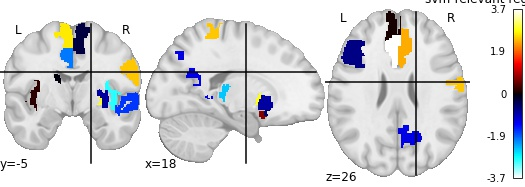

Source data for this figure (header and first rows):
, region, feat_importance
0, Precentral_L, 2.287
1, Frontal_Sup_Orb_R, 0.5988
2, Frontal_Mid_Orb_R, -0.6689
3, Frontal_Inf_Tri_R, 2.655
4, Supp_Motor_Area_R, -0.2926
5, Olfactory_L, 0.6567
6, Frontal_Sup_Medial_L, 0.0711
7, Frontal_Sup_Medial_R, -0.5034
8, Insula_L, 0.1816
9, Insula_R, -2.908
10, Cingulum_Ant_L, -3.701
11, Cingulum_Ant_R, 2.304
12, Cingulum_Mid_L, -2.006
13, Cingulum_Mid_R, 2.441
14, Parietal_Sup_L, -1.249
15, Parietal_Inf_R, -1.211
16, Paracentral_Lobule_L, -0.4618
17, Caudate_L, -0.002771
18, Caudate_R, -0.8102
19, Pallidum_L, 2.818
20, Thalamus_L, -2.447
21, Heschl_L, -1.622
22, Temporal_Pole_Sup_L, 0.07172
